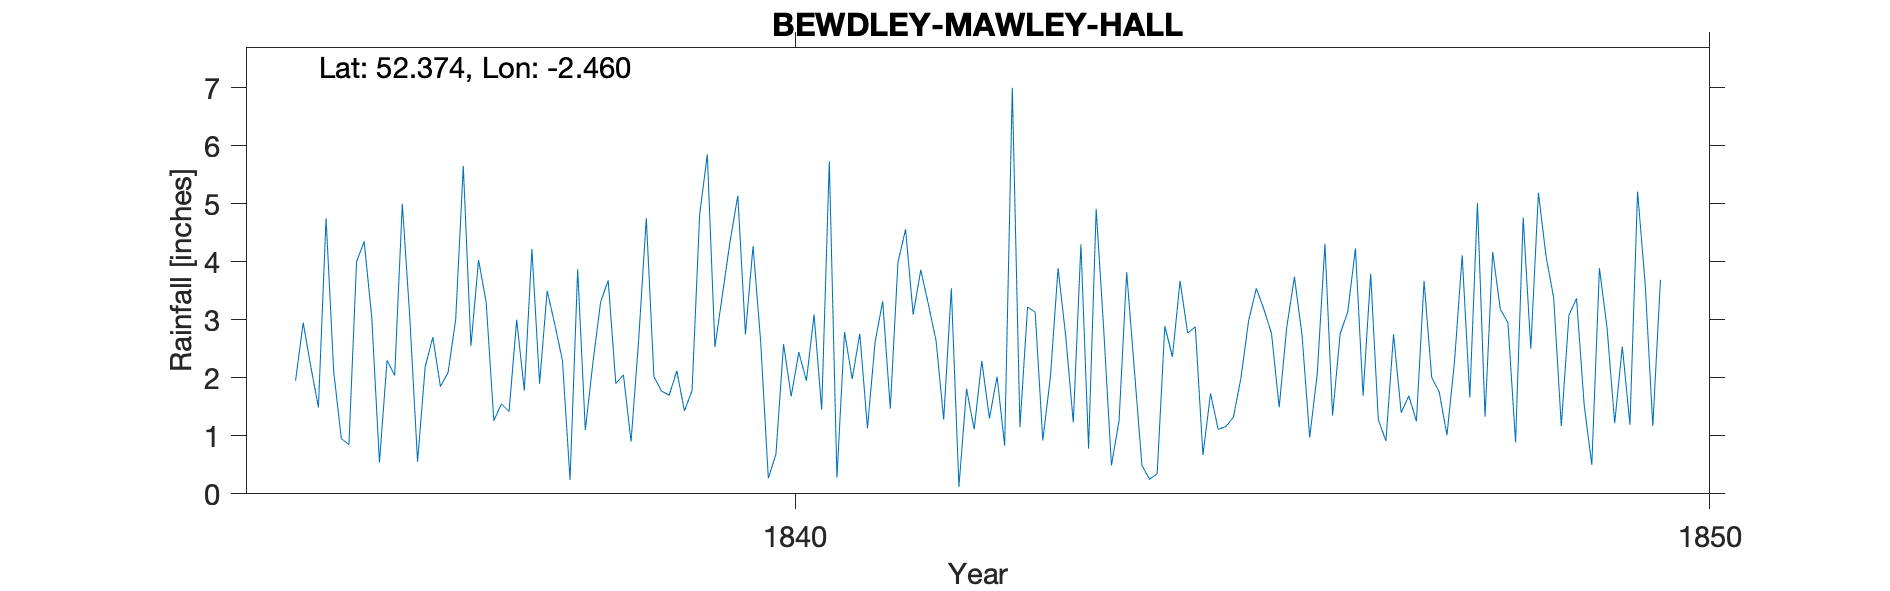

The file beside this chart, header and first rows:
BEWDLEY-MAWLEY-HALL, , , , , , , , , , , , , , , , , , , , 
Grid ref, SO688752, Long, -2.46, Lat, 52.37, Elevation, 600, ft., , , , , , , , , , , , 
Station no, RR1345, , , , , , , , , , , , , , , , , , , 
, 1830, 1831, 1832, 1833, 1834, 1835, 1836, 1837, 1838, 1839, 1840, 1841, 1842, 1843, 1844, 1845, 1846, 1847, 1848, 1849
January, , , , , , 1.95, 2.3, 4.03, 0.24, 1.77, 4.27, 2.79, 2.64, 3.22, 1.26, 1.73, 2.73, 2.75, 1.33, 3.37
February, , , , , , 2.95, 2.04, 3.3, 3.87, 1.7, 2.62, 1.98, 1.28, 3.13, 3.82, 1.11, 0.97, 1.4, 4.17, 1.53
March, , , , , , 2.19, 5, 1.26, 1.1, 2.12, 0.27, 2.76, 3.54, 0.92, 2.15, 1.16, 2.08, 1.69, 3.18, 0.5
April, , , , , , 1.49, 3, 1.55, 2.26, 1.43, 0.68, 1.13, 0.12, 2.02, 0.49, 1.32, 4.31, 1.25, 2.95, 3.89
May, , , , , , 4.75, 0.55, 1.42, 3.3, 1.78, 2.58, 2.61, 1.81, 3.89, 0.25, 2.01, 1.35, 3.67, 0.89, 2.86
June, , , , , , 2.11, 2.19, 3, 3.68, 4.82, 1.68, 3.32, 1.11, 2.72, 0.35, 2.99, 2.76, 2.01, 4.76, 1.22
July, , , , , , 0.95, 2.7, 1.78, 1.9, 5.85, 2.44, 1.47, 2.29, 1.23, 2.89, 3.54, 3.14, 1.75, 2.5, 2.54
August, , , , , , 0.85, 1.85, 4.22, 2.05, 2.53, 1.95, 3.99, 1.3, 4.3, 2.36, 3.18, 4.23, 1.01, 5.19, 1.19
September, , , , , , 4, 2.09, 1.9, 0.9, 3.45, 3.09, 4.56, 2.02, 0.78, 3.67, 2.76, 1.69, 2.29, 4.09, 5.21
October, , , , , , 4.35, 3, 3.5, 2.66, 4.36, 1.45, 3.09, 0.83, 4.91, 2.77, 1.49, 3.79, 4.11, 3.38, 3.62
November, , , , , , 3.03, 5.65, 2.92, 4.75, 5.14, 5.73, 3.86, 7, 2.81, 2.88, 2.88, 1.28, 1.66, 1.17, 1.17
December, , , , , , 0.54, 2.55, 2.3, 2.02, 2.75, 0.28, 3.26, 1.15, 0.49, 0.67, 3.74, 0.91, 5.01, 3.08, 3.69
Total, , , , , , 29.16, 32.92, 31.18, 28.73, 37.7, 27.04, 34.82, 25.09, 30.42, 23.56, 27.91, 29.24, 28.6, 36.69, 30.79
NOTES, , , , , , , , , , , , , , , , , , , , 
NGR is Mawley Hall, altitude does not ma…, , , , , , , , , , , , , , , , , , , , 
